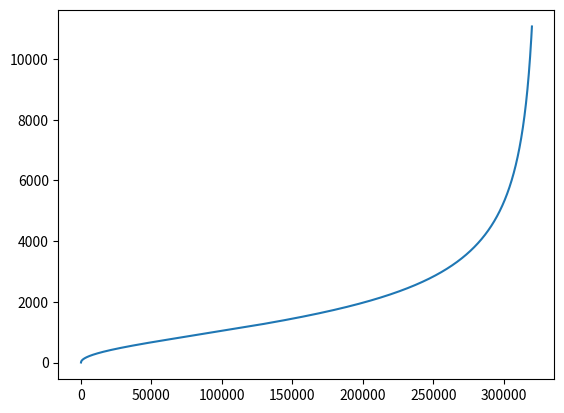

Write Python code to recreate this figure. (Note: this script raises an exception after producing the figure.)
import numpy as np
from scipy.integrate import odeint
import matplotlib.pyplot as plt

R = 6400000
h = 50 * R
r = np.arange(h + R, R, -1000)

def f(v, r):
    dvdr = - G * M / (v * r ** 2)
    return dvdr

G = 6.67 * 10 ** (-11)
M = 6 * 10 ** 24
v0 = 1
    
vr = odeint(f, v0, r)

plt.plot(vr[:,0], label = 'Распад')
plt.title()
plt.legend()

plt.savefig('aс.png')
